Photos from the image-classification dataset "Cropped_Tumors" in the GitHub repository victorsobottka/Deep_Learning_FinalProject. Its 3 classes are: benign, malignant, normal.

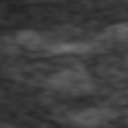
Label: normal

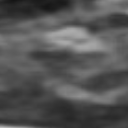
Label: normal

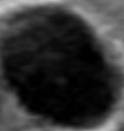
Label: benign

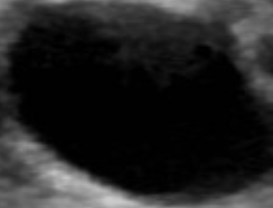
Label: benign

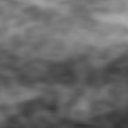
Label: normal

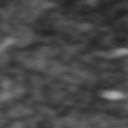
Label: normal
